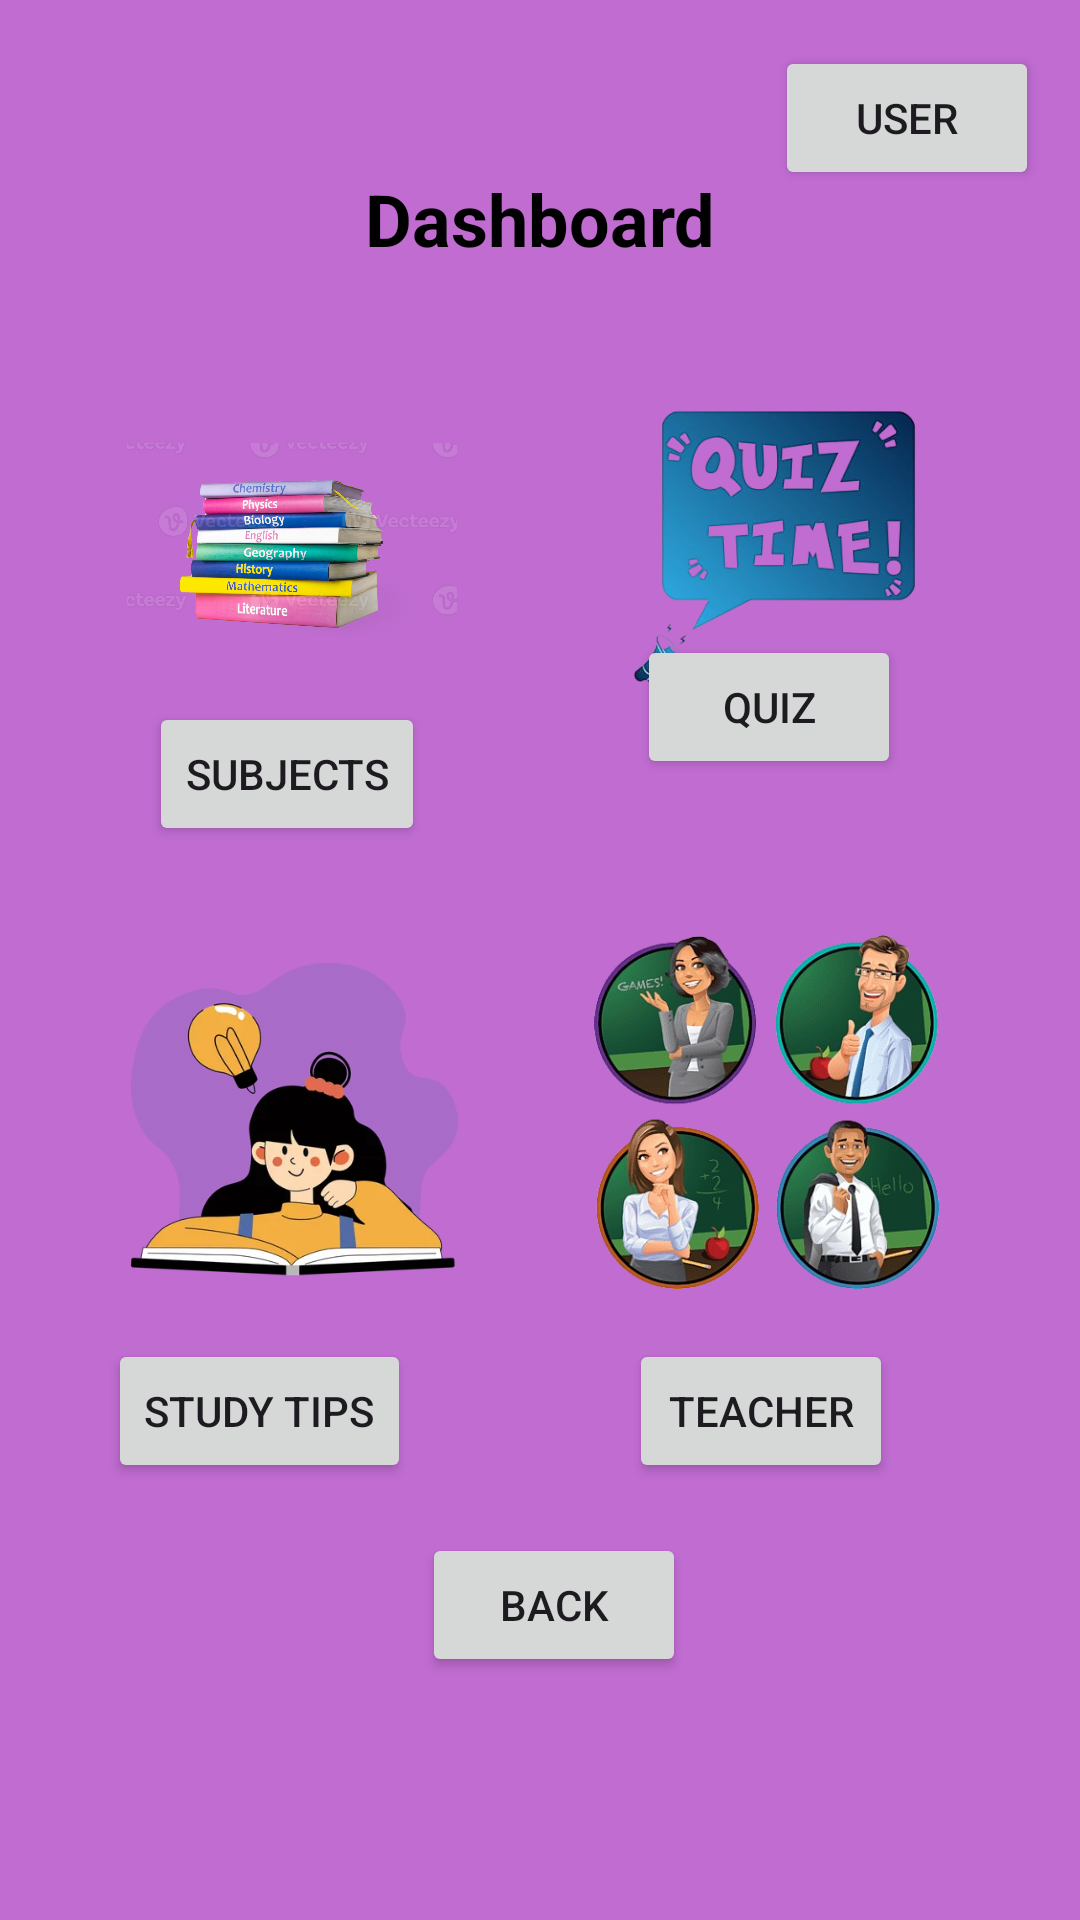

This screen was rendered from an Android layout file. Write that file and the resources it references.
<!-- AndroidManifest.xml: application theme Theme.SchoolManagmentapp -->
<!-- res/layout/activity_dashboard.xml -->
<?xml version="1.0" encoding="utf-8"?>
<androidx.constraintlayout.widget.ConstraintLayout xmlns:android="http://schemas.android.com/apk/res/android"
    xmlns:app="http://schemas.android.com/apk/res-auto"
    xmlns:tools="http://schemas.android.com/tools"
    android:id="@+id/main"
    android:layout_width="match_parent"
    android:layout_height="match_parent"
    android:background="#C06CD1"
    tools:context=".Dashboard">

    <TextView
        android:id="@+id/textView5"
        android:layout_width="135dp"
        android:layout_height="63dp"
        android:text="Dashboard"
        android:textAlignment="center"
        android:textColor="@color/black"
        android:textSize="24dp"
        android:textStyle="bold"
        app:layout_constraintBottom_toBottomOf="parent"
        app:layout_constraintEnd_toEndOf="parent"
        app:layout_constraintStart_toStartOf="parent"
        app:layout_constraintTop_toTopOf="parent"
        app:layout_constraintVertical_bias="0.098"
        tools:ignore="HardcodedText,SpUsage,TextSizeCheck" />

    <ImageView
        android:id="@+id/imageView2"
        android:layout_width="110dp"
        android:layout_height="107dp"
        app:layout_constraintBottom_toBottomOf="parent"
        app:layout_constraintEnd_toEndOf="parent"
        app:layout_constraintHorizontal_bias="0.169"
        app:layout_constraintStart_toStartOf="parent"
        app:layout_constraintTop_toTopOf="parent"
        app:layout_constraintVertical_bias="0.245"
        app:srcCompat="@drawable/subject"
        tools:ignore="ContentDescription" />

    <Button
        android:id="@+id/btnsubject"
        android:layout_width="wrap_content"
        android:layout_height="wrap_content"
        android:text="Subjects"
        app:layout_constraintBottom_toBottomOf="parent"
        app:layout_constraintEnd_toEndOf="parent"
        app:layout_constraintHorizontal_bias="0.185"
        app:layout_constraintStart_toStartOf="parent"
        app:layout_constraintTop_toTopOf="parent"
        app:layout_constraintVertical_bias="0.395"
        tools:ignore="HardcodedText,MissingConstraints" />

    <ImageView
        android:id="@+id/imageView4"
        android:layout_width="116dp"
        android:layout_height="106dp"
        app:layout_constraintBottom_toBottomOf="parent"
        app:layout_constraintEnd_toEndOf="parent"
        app:layout_constraintHorizontal_bias="0.813"
        app:layout_constraintStart_toStartOf="parent"
        app:layout_constraintTop_toTopOf="parent"
        app:layout_constraintVertical_bias="0.244"
        app:srcCompat="@drawable/quizbg"
        tools:ignore="ContentDescription,MissingConstraints,ImageContrastCheck" />

    <Button
        android:id="@+id/btnquiz"
        android:layout_width="wrap_content"
        android:layout_height="wrap_content"
        android:layout_marginBottom="52dp"
        android:text="Quiz"
        app:layout_constraintBottom_toTopOf="@+id/imageView6"
        app:layout_constraintEnd_toEndOf="parent"
        app:layout_constraintHorizontal_bias="0.543"
        app:layout_constraintStart_toEndOf="@+id/btnsubject"
        app:layout_constraintTop_toBottomOf="@+id/imageView4"
        app:layout_constraintVertical_bias="1.0"
        tools:ignore="HardcodedText,MissingConstraints" />

    <ImageView
        android:id="@+id/imageView5"
        android:layout_width="131dp"
        android:layout_height="126dp"
        app:layout_constraintBottom_toBottomOf="parent"
        app:layout_constraintEnd_toEndOf="parent"
        app:layout_constraintHorizontal_bias="0.146"
        app:layout_constraintStart_toStartOf="parent"
        app:layout_constraintTop_toTopOf="parent"
        app:layout_constraintVertical_bias="0.604"
        app:srcCompat="@drawable/tip"
        tools:ignore="ContentDescription,MissingConstraints,ImageContrastCheck" />

    <Button
        android:id="@+id/btnstudytip"
        android:layout_width="wrap_content"
        android:layout_height="wrap_content"
        android:layout_marginEnd="172dp"
        android:text="Study Tips"
        app:layout_constraintBottom_toBottomOf="parent"
        app:layout_constraintEnd_toEndOf="parent"
        app:layout_constraintHorizontal_bias="0.414"
        app:layout_constraintStart_toStartOf="parent"
        app:layout_constraintTop_toTopOf="parent"
        app:layout_constraintVertical_bias="0.754"
        tools:ignore="HardcodedText,MissingConstraints" />

    <ImageView
        android:id="@+id/imageView6"
        android:layout_width="135dp"
        android:layout_height="118dp"
        app:layout_constraintBottom_toBottomOf="parent"
        app:layout_constraintEnd_toEndOf="parent"
        app:layout_constraintHorizontal_bias="0.836"
        app:layout_constraintStart_toStartOf="parent"
        app:layout_constraintTop_toTopOf="parent"
        app:layout_constraintVertical_bias="0.597"
        app:srcCompat="@drawable/teachersbg"
        tools:ignore="ContentDescription,MissingConstraints" />

    <Button
        android:id="@+id/btnteacher"
        android:layout_width="wrap_content"
        android:layout_height="wrap_content"
        android:text="Teacher"
        app:layout_constraintBottom_toBottomOf="parent"
        app:layout_constraintEnd_toEndOf="parent"
        app:layout_constraintHorizontal_bias="0.771"
        app:layout_constraintStart_toStartOf="parent"
        app:layout_constraintTop_toTopOf="parent"
        app:layout_constraintVertical_bias="0.754"
        tools:ignore="HardcodedText,MissingConstraints" />

    <Button
        android:id="@+id/btnback"
        android:layout_width="wrap_content"
        android:layout_height="wrap_content"
        android:text="Back"
        app:layout_constraintBottom_toBottomOf="parent"
        app:layout_constraintEnd_toEndOf="parent"
        app:layout_constraintHorizontal_bias="0.517"
        app:layout_constraintStart_toStartOf="parent"
        app:layout_constraintTop_toTopOf="parent"
        app:layout_constraintVertical_bias="0.863" />

    <Button
        android:id="@+id/btnuser"
        android:layout_width="wrap_content"
        android:layout_height="wrap_content"
        android:text="User"
        app:layout_constraintBottom_toBottomOf="parent"
        app:layout_constraintEnd_toEndOf="parent"
        app:layout_constraintHorizontal_bias="0.95"
        app:layout_constraintStart_toStartOf="parent"
        app:layout_constraintTop_toTopOf="parent"
        app:layout_constraintVertical_bias="0.026" />

</androidx.constraintlayout.widget.ConstraintLayout>
<!-- resources referenced by this layout -->
<resources>
  <!-- drawable quizbg: png bitmap (drawable, 92899 bytes) -->
  <!-- drawable subject: png bitmap (drawable, 859084 bytes) -->
  <!-- drawable teachersbg: png bitmap (drawable, 231817 bytes) -->
  <!-- drawable tip: png bitmap (drawable, 108152 bytes) -->
  <style name="Theme.SchoolManagmentapp" parent="Base.Theme.SchoolManagmentapp" />
  <style name="Base.Theme.SchoolManagmentapp" parent="Theme.Material3.DayNight.NoActionBar">
          
          
      </style>
  <!-- not gathered from this repository: default colours our renderer supplied (Android Studio template values) -->
  <color name="black">#FF000000</color>
</resources>
